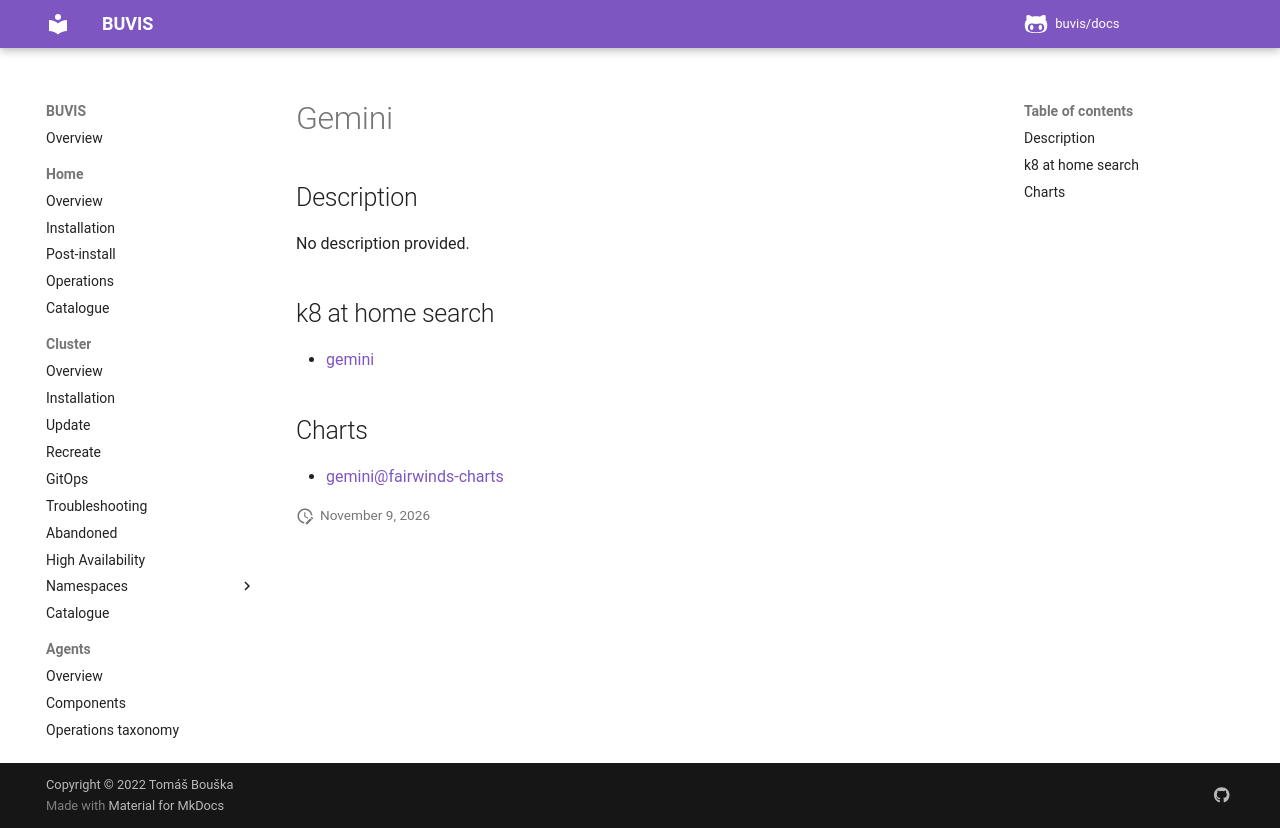

repository: buvis/docs · page: cluster/catalogue/gemini/index.html · generator: mkdocs

# Gemini

## Description

No description provided.

## k8 at home search

- [gemini](https://nanne.dev/k8s-at-home-search/#/gemini)

## Charts

- [gemini@fairwinds-charts](https://charts.fairwinds.com/stable/)
